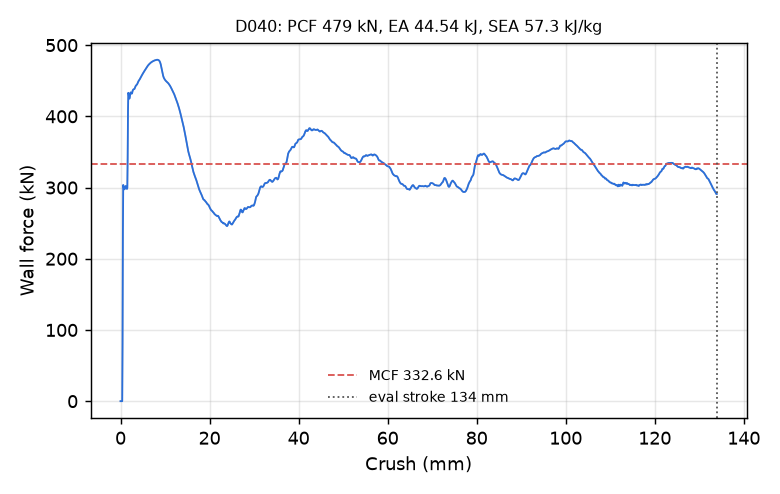

The table this chart was drawn from, first rows:
time_ms, crush_mm, force_kN
0.000000000000000000e+00, -0.000000000000000000e+00, 0.000000000000000000e+00
5.062945187091827393e-03, 7.736179977655410767e-02, 0.000000000000000000e+00
1.012589037418365479e-02, 1.547235995531082153e-01, 0.000000000000000000e+00
1.518883462995290756e-02, 2.320853918790817261e-01, 0.000000000000000000e+00
2.025178074836730957e-02, 3.094471991062164307e-01, 0.000000000000000000e+00
2.531472407281398773e-02, 3.868089914321899414e-01, 0.000000000000000000e+00
3.001603111624717712e-02, 4.586449563503265381e-01, 8.159197149180823772e+01
3.507767245173454285e-02, 5.359854698181152344e-01, 2.366092400890389058e+02
4.013681784272193909e-02, 6.132758855819702148e-01, 3.036439094767638949e+02
4.519657790660858154e-02, 6.905617713928222656e-01, 3.011699897255833775e+02
5.025595426559448242e-02, 7.678279876708984375e-01, 2.982275751630578497e+02
5.531575903296470642e-02, 8.450869917869567871e-01, 2.975317397979550265e+02
6.001402065157890320e-02, 9.168132543563842773e-01, 2.976364606272896935e+02
6.507377326488494873e-02, 9.940450787544250488e-01, 2.990782657335982435e+02
7.013348489999771118e-02, 1.071262598037719727e+00, 3.009563478548317335e+02
7.519239932298660278e-02, 1.148454070091247559e+00, 3.020894272764173820e+02
8.024723082780838013e-02, 1.225569367408752441e+00, 3.015593434506160975e+02
8.530033379793167114e-02, 1.302644491195678711e+00, 2.999970264434472256e+02
9.035208821296691895e-02, 1.379685282707214355e+00, 2.986437283476528251e+02
9.504241496324539185e-02, 1.451202034950256348e+00, 2.981224849169449840e+02
1.000945866107940674e-01, 1.528222680091857910e+00, 2.993693004454993911e+02
1.051469445228576660e-01, 1.605232596397399902e+00, 3.415506600363268603e+02
1.101993694901466370e-01, 1.682228803634643555e+00, 4.077949593812282956e+02
1.152515858411788940e-01, 1.759202837944030762e+00, 4.330815133383106286e+02
1.203032433986663818e-01, 1.836148619651794434e+00, 4.308695622464688313e+02
1.253545433282852173e-01, 1.913069009780883789e+00, 4.265070196343855855e+02
1.300446093082427979e-01, 1.984471201896667480e+00, 4.248465457365745692e+02
1.350950300693511963e-01, 2.061340808868408203e+00, 4.259576776440846970e+02
1.401450634002685547e-01, 2.138184785842895508e+00, 4.291739573885477057e+02
1.451949030160903931e-01, 2.215006589889526367e+00, 4.323901840446889651e+02
1.502450704574584961e-01, 2.291813135147094727e+00, 4.336121507072360259e+02
1.552953571081161499e-01, 2.368602037429809570e+00, 4.332596800893041973e+02
1.603457629680633545e-01, 2.445372581481933594e+00, 4.323927401716085228e+02
1.650352030992507935e-01, 2.516638278961181641e+00, 4.318234900607214968e+02
1.700847446918487549e-01, 2.593357801437377930e+00, 4.322871164842219969e+02
1.751339882612228394e-01, 2.670052766799926758e+00, 4.345875071278950372e+02
1.801822930574417114e-01, 2.746713638305664062e+00, 4.364037359755849366e+02
1.852294653654098511e-01, 2.823337554931640625e+00, 4.372719743449045495e+02
1.902766078710556030e-01, 2.899940729141235352e+00, 4.378512633718987672e+02
1.953238695859909058e-01, 2.976526021957397461e+00, 4.380030363706415528e+02
2.000102698802947998e-01, 3.047617673873901367e+00, 4.380099204389667307e+02
2.050555646419525146e-01, 3.124134302139282227e+00, 4.383657029780345056e+02
2.100981175899505615e-01, 3.200589179992675781e+00, 4.395377748917937311e+02
2.151391208171844482e-01, 3.277000904083251953e+00, 4.408928364850701769e+02
2.201799154281616211e-01, 3.353389263153076172e+00, 4.420535315829487786e+02
2.252206206321716309e-01, 3.429755926132202148e+00, 4.429301453488645848e+02
2.302613407373428345e-01, 3.506102561950683594e+00, 4.434779728072919056e+02
2.353019416332244873e-01, 3.582427263259887695e+00, 4.439295888237133454e+02
2.403409779071807861e-01, 3.658708095550537109e+00, 4.443549304659776453e+02
2.450181096792221069e-01, 3.729492187500000000e+00, 4.449236375622627975e+02
2.500534653663635254e-01, 3.805678129196166992e+00, 4.460455636778427220e+02
2.550868391990661621e-01, 3.881814241409301758e+00, 4.472442946922313354e+02
2.601150572299957275e-01, 3.957851648330688477e+00, 4.483032288395129399e+02
2.651368677616119385e-01, 4.033771514892578125e+00, 4.493073962293546515e+02
2.701515257358551025e-01, 4.109563827514648438e+00, 4.500022377842012702e+02
2.751588225364685059e-01, 4.185224056243896484e+00, 4.505486952996756713e+02
2.801581025123596191e-01, 4.260742664337158203e+00, 4.513054561985600799e+02
2.851496636867523193e-01, 4.336124897003173828e+00, 4.522001379677802220e+02
2.901336848735809326e-01, 4.411373138427734375e+00, 4.531297684121113321e+02
2.951101958751678467e-01, 4.486487388610839844e+00, 4.542049479457568282e+02
... 2,198 more rows
